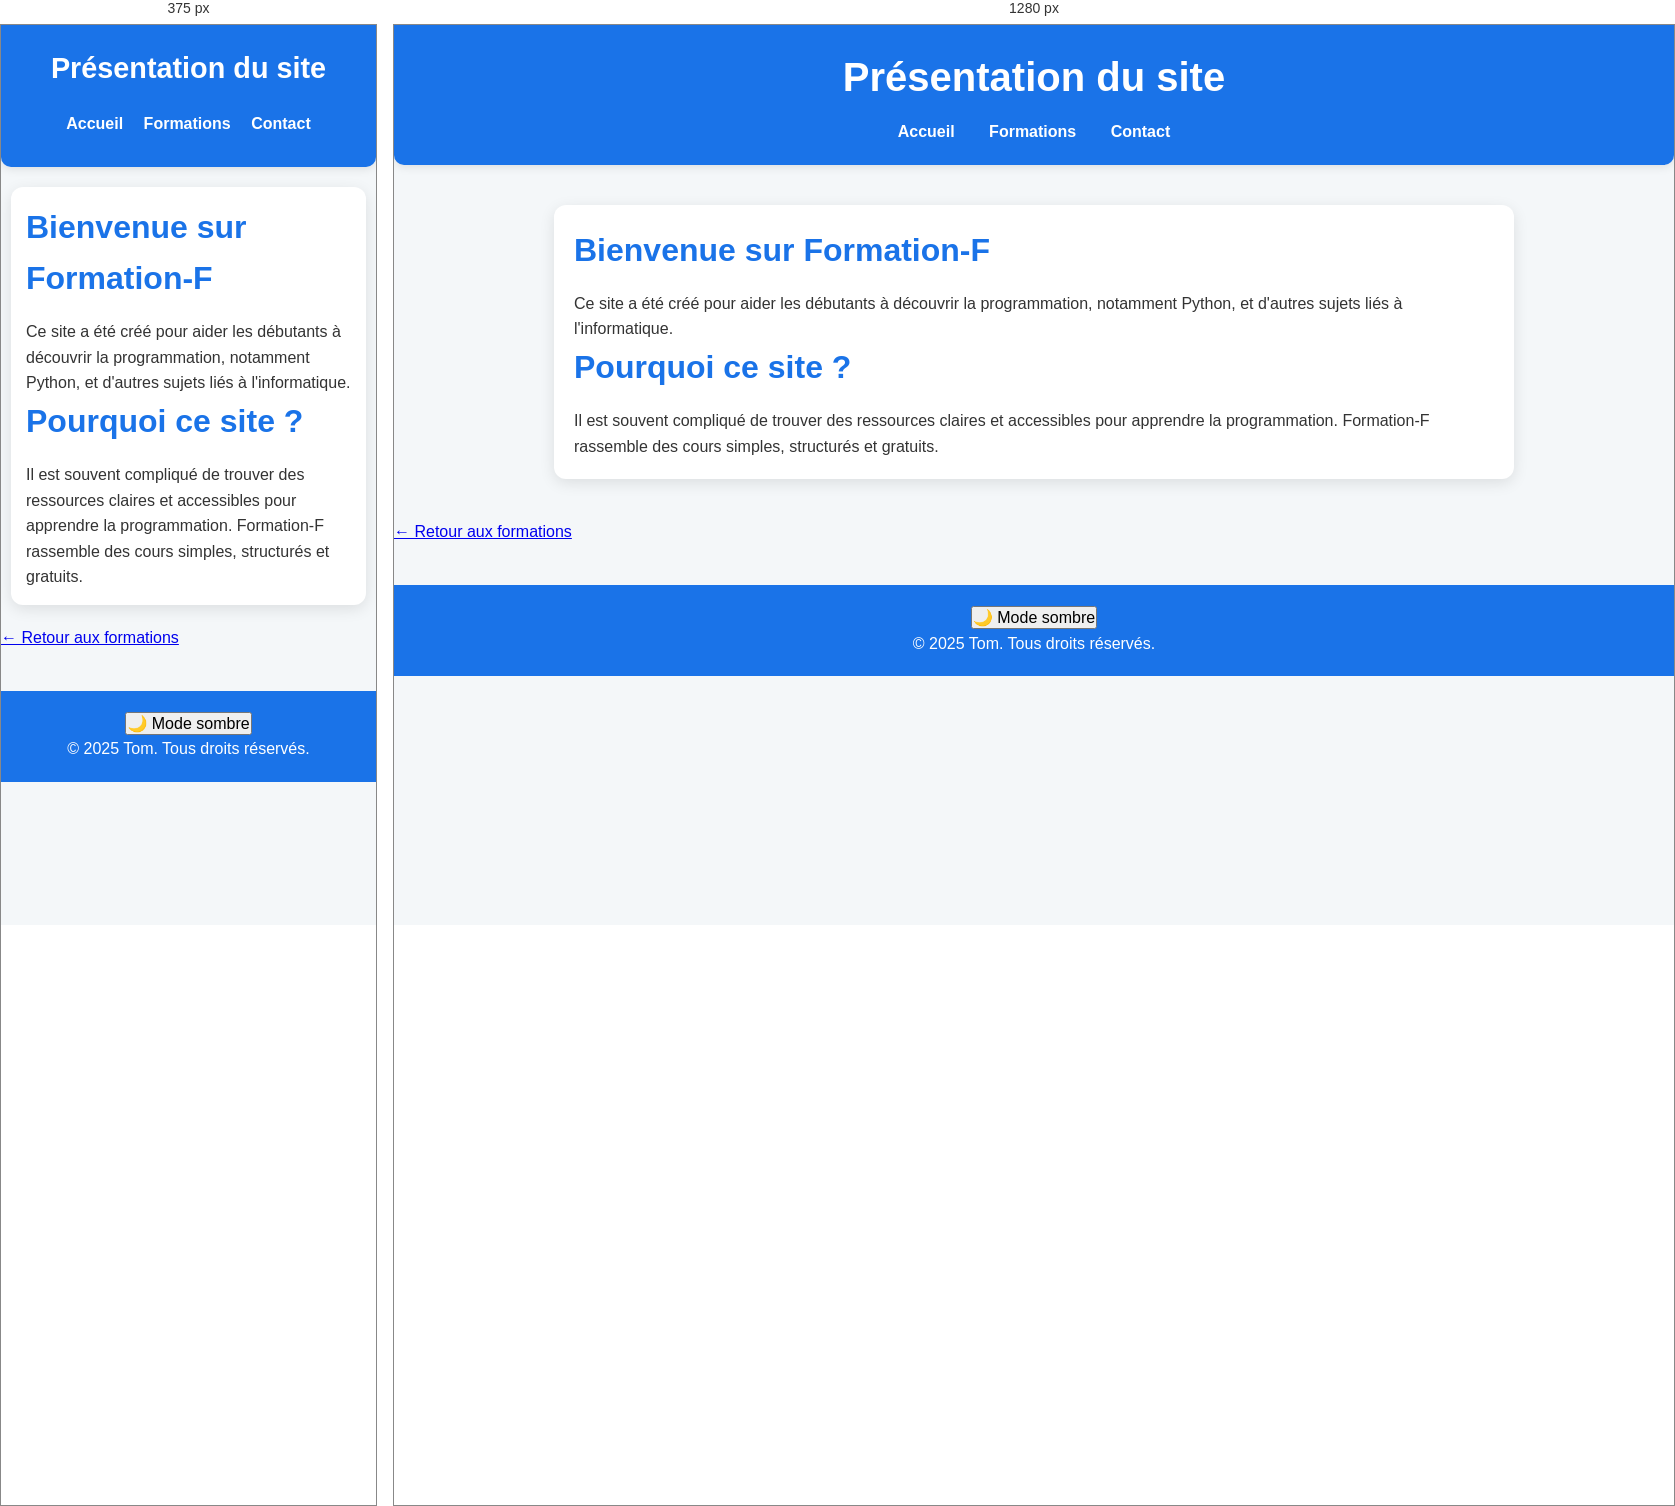
Rendered at 375 px and 1280 px, left to right.

<!-- file: présentation-du-site.html -->
<!DOCTYPE html>
<html lang="fr">
<head>
  <meta charset="UTF-8" />
  <title>Présentation du site – Formation-F</title>
  <link rel="stylesheet" href="../style.css" />
</head>
  <script>
  const toggleBtn = document.getElementById('darkModeToggle');
  const body = document.body;

  // Applique la préférence enregistrée
  if (localStorage.getItem('theme') === 'dark') {
    body.classList.add('dark-mode');
    toggleBtn.textContent = '☀️ Mode clair';
  }

  toggleBtn.addEventListener('click', () => {
    body.classList.toggle('dark-mode');
    const isDark = body.classList.contains('dark-mode');
    toggleBtn.textContent = isDark ? '☀️ Mode clair' : '🌙 Mode sombre';
    localStorage.setItem('theme', isDark ? 'dark' : 'light');
  });
</script>

<body>
  <header>
    <h1>Présentation du site</h1>
    <nav>
      <a href="../index.html">Accueil</a>
      <a href="../cours.html">Formations</a>
      <a href="../contact.html">Contact</a>
    </nav>
  </header>

  <main>
    <section>
      <h2>Bienvenue sur Formation-F</h2>
      <p>Ce site a été créé pour aider les débutants à découvrir la programmation, notamment Python, et d'autres sujets liés à l'informatique.</p>
    </section>

    <section>
      <h2>Pourquoi ce site ?</h2>
      <p>Il est souvent compliqué de trouver des ressources claires et accessibles pour apprendre la programmation. Formation-F rassemble des cours simples, structurés et gratuits.</p>
    </section>
    </main>
    <section>
      <a href="../cours.html">← Retour aux formations</a>
    </section>

  <footer>
    <button id="darkModeToggle" aria-label="Basculer mode sombre">🌙 Mode sombre</button>

    <p>© 2025 Tom. Tous droits réservés.</p>
  </footer>
</body>
</html>


/* @media block from style.css */
@media (max-width: 768px) {
  header h1 {
    font-size: 1.8rem;
  }

  nav a {
    display: inline-block;
    margin: 10px 8px;
  }

  main {
    margin: 20px 10px;
    padding: 15px;
  }
}